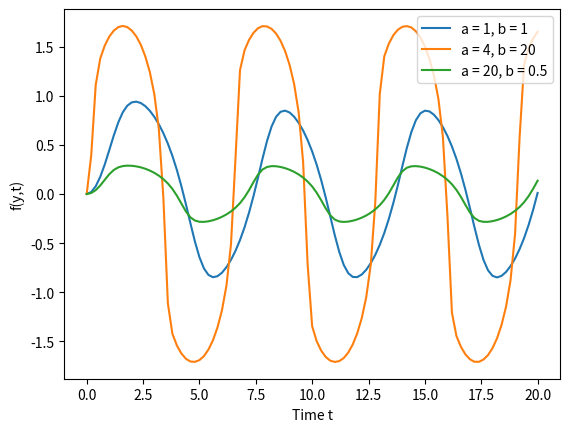

Reproduce this figure in Python.
# [redacted]
# [redacted]

# import libraries
import numpy as np
import matplotlib.pyplot as plt
from scipy import integrate

# define the nonlinear derivative function
def nonlinear1(t, y,a,b):
    """
    Calculates the derivative value for the differential equation given in experiment R1
    """
    # Calculate the derivative explicitly
    dydt = -a*y**3 + b*np.sin(t)

    # return the value
    return dydt


def main():
    """
    A main function used to ensure that the code is portable. By using if __name__ == '__main__': main() we can ensure
    that python will not execute the code when functions or methods in this module are imported, only if we run it
    directly. At this point, this structure isn't needed, but it's a good habit to get into.
    :return:
    """
    # define the initial variables
    a = [1,4,20] 
    b = [1,20,0.5]
    y0 = np.array([0])  # initial state at t = 0
    t0 = 0  # initial time
    tf = 20  # final time
    n = 101  # Number of points at which output will be evaluated (note 101 points are needed for 100 spaces)
    # Note: this does not mean the integrator will take only n steps SciPy
    # will control this to control the error in the solution

    # create a numpy array of n times linearly spaced between t0 and tf
    t = np.linspace(t0, tf, n)

    # Call the RK integrator and return the solution in the array "result"
    # Note that because the brackets aren't closed, the method integrate.solve_ivp()
    # behaves as though it was on just one line.
    for a, b in zip(a,b):
        result = integrate.solve_ivp(fun=nonlinear1,  # The function defining the derivative
                                    t_span=(t0, tf),  # Initial and final times
                                    y0=y0,  # Initial state
                                    method="RK45",  # Integration method
                                    args = (a,b),
                                    t_eval=t)  # Time points for result to be reported

        # Read the solution and time from the array returned by Scipy
        y = result.y[0]
        t = result.t

        # plot the solution
        plt.plot(t,y,label = f"a = {a}, b = {b}")
    plt.legend()
    plt.xlabel("Time t")
    plt.ylabel("f(y,t)")
    plt.show()


if __name__ == '__main__':
    main()